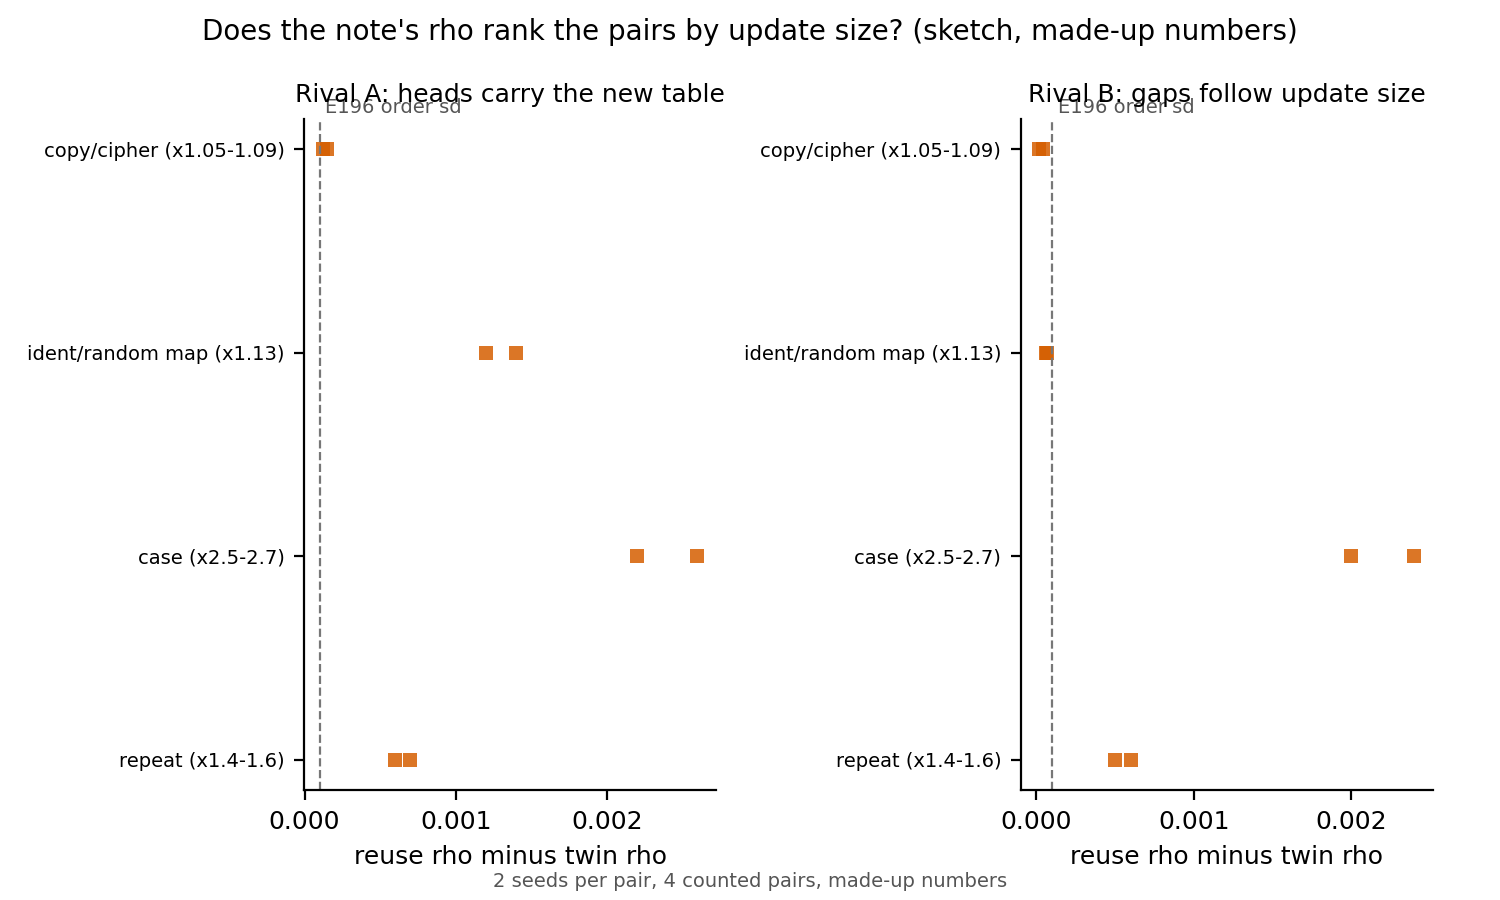

The data file committed next to this chart (first rows):
panel, pair, seed, gap
Rival A: heads carry the new table, copy/cipher (x1.05-1.09), 0, 0.00015
Rival A: heads carry the new table, copy/cipher (x1.05-1.09), 1, 0.00012
Rival A: heads carry the new table, ident/random map (x1.13), 0, 0.0014
Rival A: heads carry the new table, ident/random map (x1.13), 1, 0.0012
Rival A: heads carry the new table, case (x2.5-2.7), 0, 0.0026
Rival A: heads carry the new table, case (x2.5-2.7), 1, 0.0022
Rival A: heads carry the new table, repeat (x1.4-1.6), 0, 0.0006
Rival A: heads carry the new table, repeat (x1.4-1.6), 1, 0.0007
Rival B: gaps follow update size, copy/cipher (x1.05-1.09), 0, 4e-05
Rival B: gaps follow update size, copy/cipher (x1.05-1.09), 1, 2e-05
Rival B: gaps follow update size, ident/random map (x1.13), 0, 6e-05
Rival B: gaps follow update size, ident/random map (x1.13), 1, 7e-05
Rival B: gaps follow update size, case (x2.5-2.7), 0, 0.0024
Rival B: gaps follow update size, case (x2.5-2.7), 1, 0.002
Rival B: gaps follow update size, repeat (x1.4-1.6), 0, 0.0005
Rival B: gaps follow update size, repeat (x1.4-1.6), 1, 0.0006
